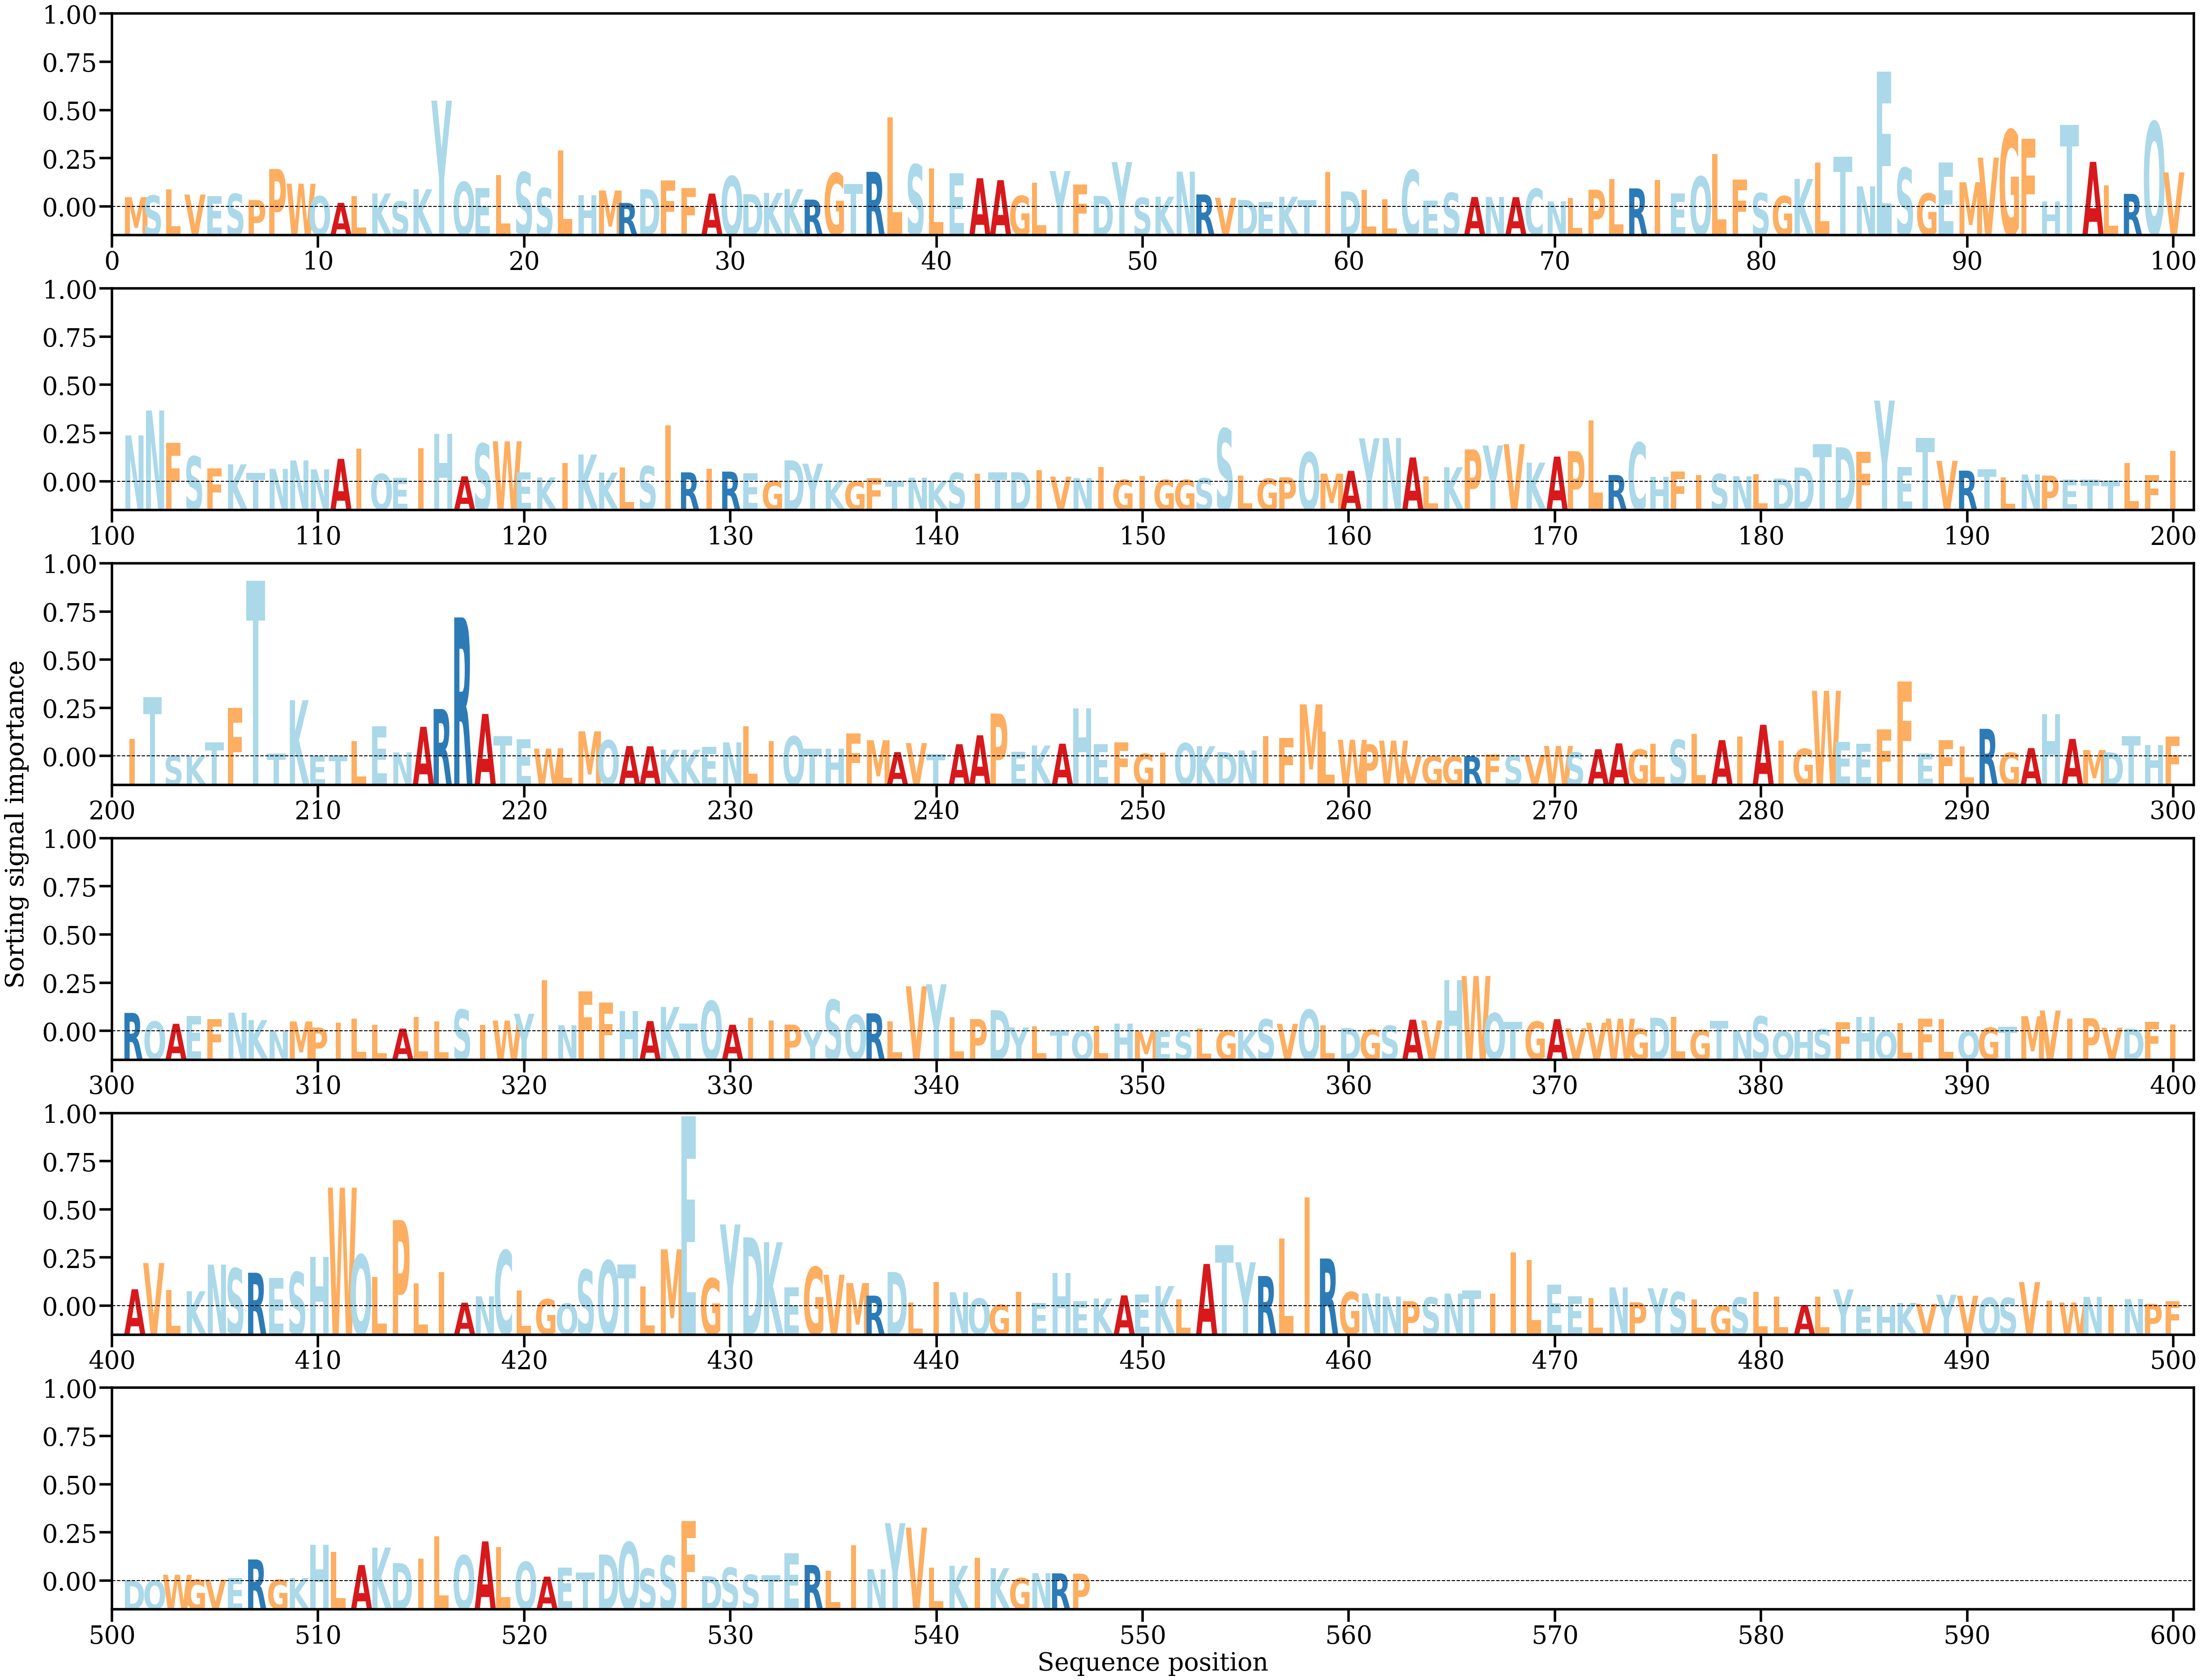

The table this chart was drawn from, first rows:
AA, Alpha
M, [0.00088282]
S, [0.00103414]
L, [0.00159133]
V, [0.00111969]
E, [0.00096635]
S, [0.00118559]
P, [0.00062523]
P, [0.00345181]
W, [0.00211029]
Q, [0.00097029]
A, [0.00036291]
L, [0.00096699]
K, [0.00122117]
S, [0.00049359]
K, [0.00160784]
Y, [0.00967825]
Q, [0.00225643]
E, [0.00169711]
L, [0.00288222]
S, [0.00315527]
S, [0.00170802]
L, [0.00513208]
H, [0.00106687]
M, [0.0014889]
R, [0.0003584]
D, [0.00160384]
F, [0.00242655]
F, [0.00172523]
A, [0.00120827]
Q, [0.00279561]
D, [0.0011661]
K, [0.00127044]
K, [0.00161456]
R, [0.00066125]
G, [0.0030761]
T, [0.00209139]
R, [0.00319384]
L, [0.00817153]
S, [0.00385912]
L, [0.0034931]
E, [0.00306233]
A, [0.00260774]
A, [0.00243296]
G, [0.00099914]
L, [0.00218889]
Y, [0.0032598]
F, [0.00203627]
D, [0.00099847]
Y, [0.0040803]
S, [0.00081536]
K, [0.00092376]
N, [0.00321014]
R, [0.0011283]
V, [0.00082691]
D, [0.00063097]
E, [0.00045593]
K, [0.00091048]
T, [0.00060643]
I, [0.00317794]
D, [0.00140689]
... 487 more rows
